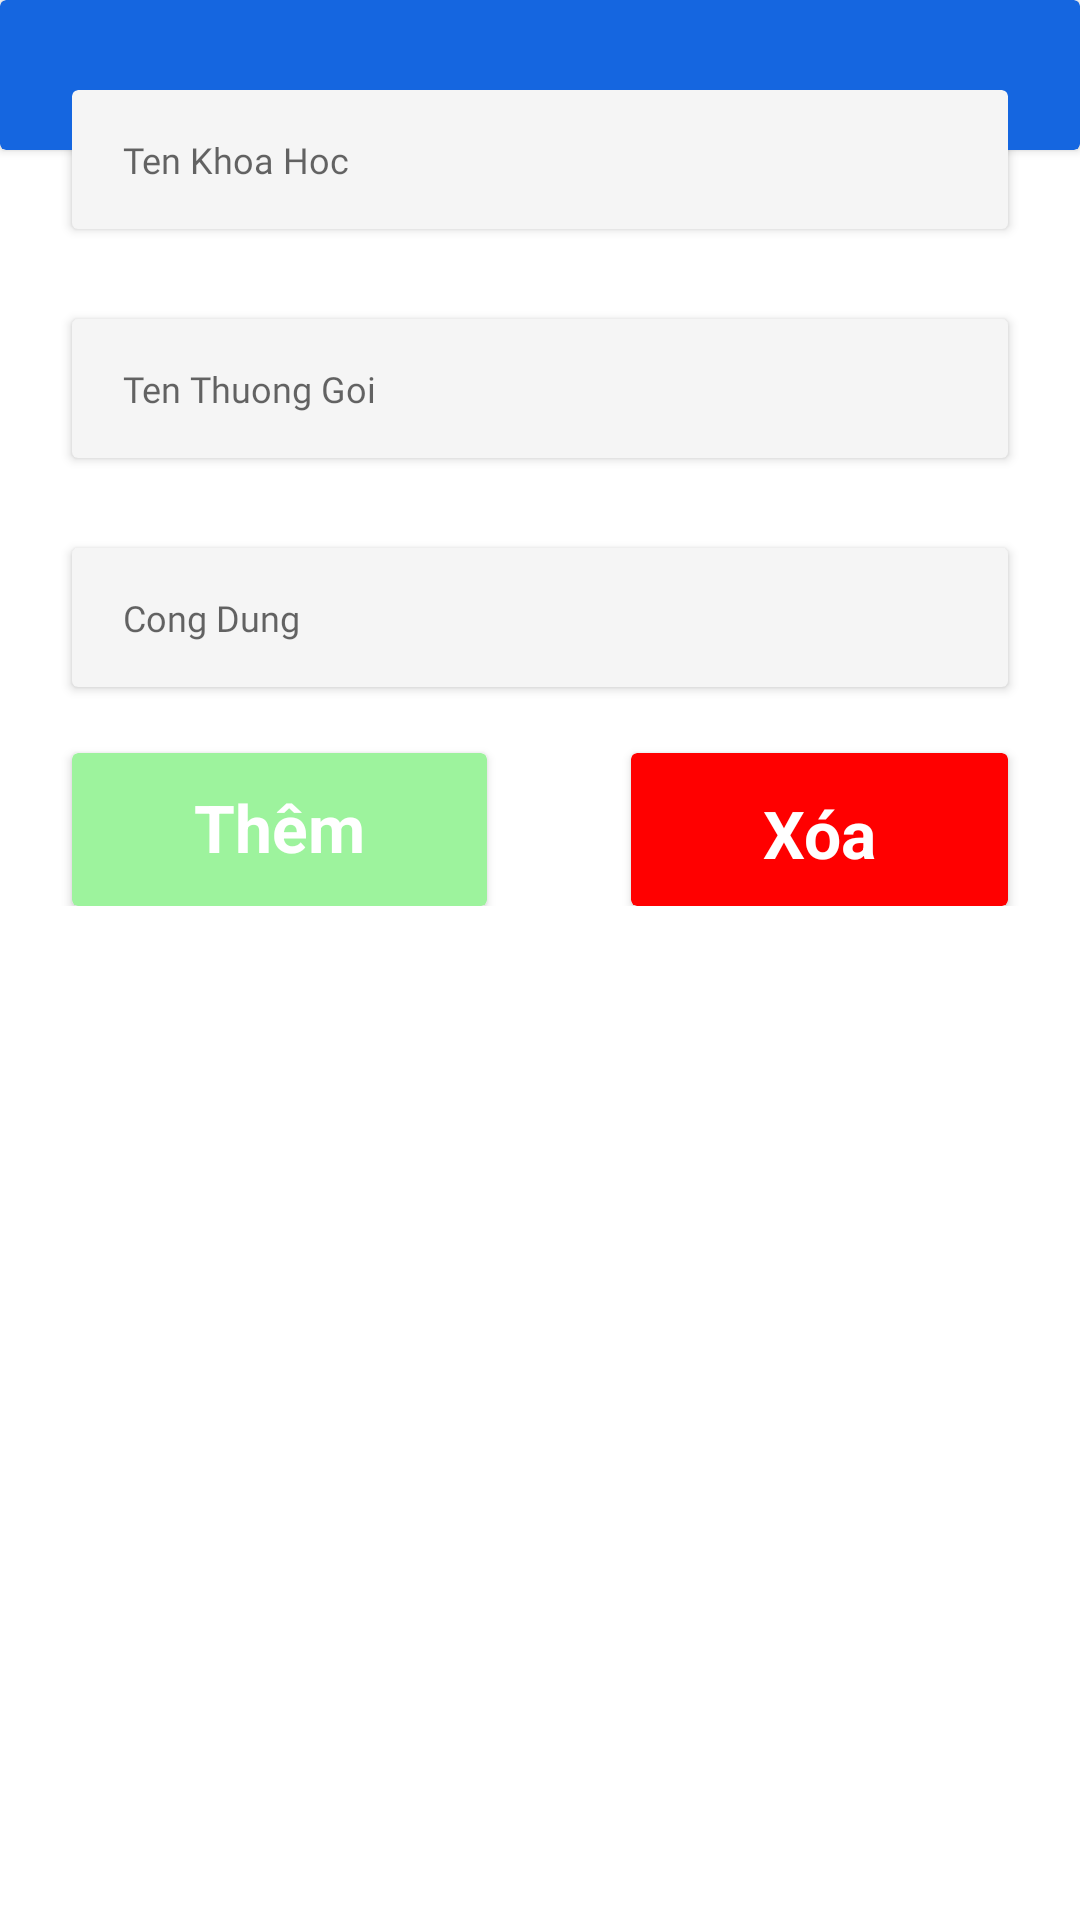

The Android layout XML behind this screen, and the referenced resources:
<!-- AndroidManifest.xml: application theme Theme.FirebasAuthManagement -->
<!-- res/layout/activity_main.xml -->
<?xml version="1.0" encoding="utf-8"?>
<RelativeLayout xmlns:android="http://schemas.android.com/apk/res/android"
    xmlns:app="http://schemas.android.com/apk/res-auto"
    xmlns:tools="http://schemas.android.com/tools"
    android:layout_width="match_parent"
    android:layout_height="match_parent"
    tools:context=".MainActivity">
   <androidx.cardview.widget.CardView
       android:layout_alignParentTop="true"
       android:layout_width="match_parent"
       android:layout_height="50dp"
       app:cardBackgroundColor="#1566e0"/>
   <androidx.cardview.widget.CardView
       android:id="@+id/tenkhoahoc"
       android:layout_width="match_parent"
       android:layout_height="wrap_content"
       android:layout_marginLeft="24dp"
       android:layout_marginTop="30dp"
       android:layout_marginRight="24dp"
       app:cardBackgroundColor="#F5F5F5">

      <EditText
          android:id="@+id/tenkhoahocinput"
          android:layout_width="match_parent"
          android:layout_height="wrap_content"
          android:layout_toRightOf="@+id/icon"
          android:background="@android:color/transparent"
          android:fontFamily="@font/poppins_regular"
          android:hint="Ten Khoa Hoc"
          android:maxLength="10"
          android:maxLines="1"
          android:paddingLeft="17dp"
          android:paddingTop="15dp"
          android:paddingBottom="15dp"
          android:textCursorDrawable="@drawable/cursor_color"
          android:textSize="12sp" />
   </androidx.cardview.widget.CardView>

   <androidx.cardview.widget.CardView
       android:id="@+id/tenthuonggoi"
       android:layout_width="match_parent"
       android:layout_height="wrap_content"
       android:layout_below="@id/tenkhoahoc"
       android:layout_marginLeft="24dp"
       android:layout_marginTop="30dp"
       android:layout_marginRight="24dp"
       app:cardBackgroundColor="#F5F5F5">

      <EditText
          android:id="@+id/tenthuongoiinput"
          android:layout_width="match_parent"
          android:layout_height="wrap_content"
          android:layout_toRightOf="@+id/icon"
          android:background="@android:color/transparent"
          android:fontFamily="@font/poppins_regular"
          android:hint="Ten Thuong Goi"
          android:inputType="textPassword"
          android:maxLength="10"
          android:maxLines="1"
          android:paddingLeft="17dp"
          android:paddingTop="15dp"
          android:paddingBottom="15dp"
          android:textCursorDrawable="@drawable/cursor_color"
          android:textSize="12sp" />
   </androidx.cardview.widget.CardView>

   <androidx.cardview.widget.CardView
       android:id="@+id/congdung"
       android:layout_width="match_parent"
       android:layout_height="wrap_content"
       android:layout_below="@id/tenthuonggoi"
       android:layout_marginLeft="24dp"
       android:layout_marginTop="30dp"
       android:layout_marginRight="24dp"
       app:cardBackgroundColor="#F5F5F5">

      <EditText
          android:id="@+id/congdunginput"
          android:layout_width="match_parent"
          android:layout_height="wrap_content"
          android:layout_toRightOf="@+id/icon"
          android:background="@android:color/transparent"
          android:fontFamily="@font/poppins_regular"
          android:hint="Cong Dung"
          android:inputType="textPassword"
          android:maxLength="10"
          android:maxLines="1"
          android:paddingLeft="17dp"
          android:paddingTop="15dp"
          android:paddingBottom="15dp"
          android:textCursorDrawable="@drawable/cursor_color"
          android:textSize="12sp" />
   </androidx.cardview.widget.CardView>

   <ListView
       android:id="@+id/listOrder"
       android:layout_width="409dp"
       android:layout_height="729dp"
       android:layout_below="@id/action"
       android:layout_marginTop="4dp"
       app:layout_constraintEnd_toEndOf="parent"
       app:layout_constraintStart_toStartOf="parent"
       app:layout_constraintTop_toTopOf="parent" />

   <LinearLayout
       android:id="@+id/action"
       android:layout_width="match_parent"
       android:layout_height="wrap_content"
       android:layout_below="@+id/congdung"
       android:orientation="horizontal"
       android:weightSum="2">

      <androidx.cardview.widget.CardView
          android:id="@+id/btnAdd"
          android:layout_width="51dp"
          android:layout_height="51dp"
          android:layout_marginLeft="24dp"
          android:layout_marginTop="22dp"
          android:layout_marginRight="24dp"
          android:layout_weight="1"
          android:onClick="handleAdd"
          app:cardBackgroundColor="#9DF39D"
          app:contentPaddingBottom="10dp"
          app:contentPaddingTop="10dp">

         <TextView
             android:id="@+id/textVsdfsfiew"
             android:layout_width="match_parent"
             android:layout_height="match_parent"
             android:gravity="center_horizontal"
             android:textAlignment="center"
             android:text="Thêm"
             android:textColor="#FFFFFF"
             android:textSize="22dp"
             android:textStyle="bold" />
      </androidx.cardview.widget.CardView>

      <androidx.cardview.widget.CardView
          android:id="@+id/btnDelete"
          android:layout_width="wrap_content"
          android:layout_height="match_parent"
          android:layout_marginLeft="24dp"
          android:layout_marginTop="22dp"
          android:layout_marginRight="24dp"
          android:layout_weight="1"
          android:onClick="handleDelete"
          app:cardBackgroundColor="#ff0000"
          app:contentPaddingBottom="12dp"
          app:contentPaddingTop="12dp">

         <TextView
             android:id="@+id/textView"
             android:layout_width="match_parent"
             android:layout_height="wrap_content"
             android:gravity="center_horizontal"
             android:text="Xóa"
             android:textColor="#ffffff"
             android:textSize="22dp"
             android:textStyle="bold" />
      </androidx.cardview.widget.CardView>
   </LinearLayout>
</RelativeLayout>
<!-- resources referenced by this layout -->
<resources>
  <style name="Theme.FirebasAuthManagement" parent="Theme.MaterialComponents.DayNight.NoActionBar">
          
          <item name="colorPrimary">@color/purple_500</item>
          <item name="colorPrimaryVariant">@color/purple_700</item>
          <item name="colorOnPrimary">@color/white</item>
          
          <item name="colorSecondary">@color/teal_200</item>
          <item name="colorSecondaryVariant">@color/teal_700</item>
          <item name="colorOnSecondary">@color/black</item>
          
          <item name="android:statusBarColor">?attr/colorPrimaryVariant</item>
          
      </style>
  <!-- not gathered from this repository: default colours our renderer supplied (Android Studio template values) -->
  <color name="purple_500">#FF6200EE</color>
  <color name="purple_700">#FF3700B3</color>
  <color name="teal_200">#FF03DAC5</color>
  <color name="teal_700">#FF018786</color>
  <color name="black">#FF000000</color>
  <color name="white">#FFFFFFFF</color>
</resources>
